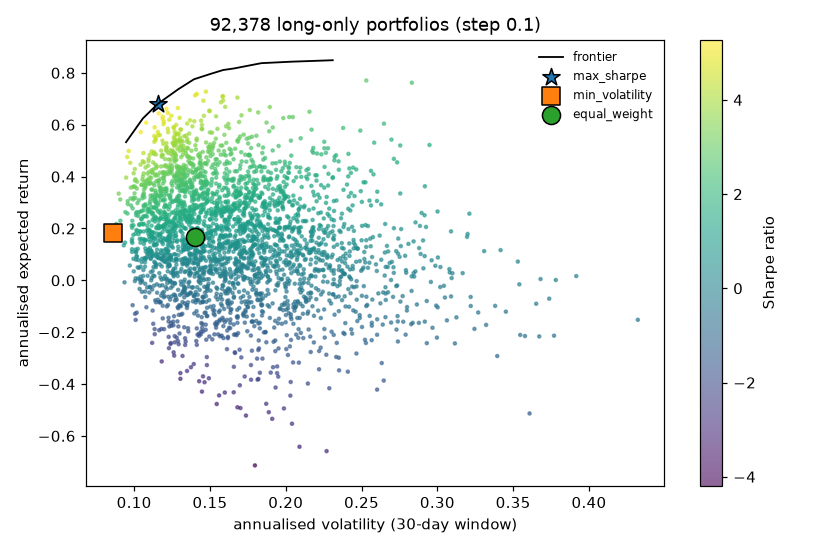

Values plotted in this chart, from the file beside it:
volatility, expected_return, series
0.1413, 0.7188, grid sample
0.1763, 0.6567, grid sample
0.1402, 0.7132, grid sample
0.2831, 0.762, grid sample
0.1286, 0.5408, grid sample
0.1267, 0.5567, grid sample
0.1608, 0.5303, grid sample
0.217, 0.5811, grid sample
0.1771, 0.5105, grid sample
0.1488, 0.4605, grid sample
0.1808, 0.4342, grid sample
0.1681, 0.7048, grid sample
0.2531, 0.7706, grid sample
0.1222, 0.6455, grid sample
0.1213, 0.6614, grid sample
0.13, 0.6265, grid sample
0.2492, 0.5775, grid sample
0.1593, 0.4983, grid sample
0.2006, 0.3957, grid sample
0.2281, 0.4107, grid sample
0.1457, 0.6926, grid sample
0.1189, 0.622, grid sample
0.1692, 0.6107, grid sample
0.1079, 0.6078, grid sample
0.1369, 0.6172, grid sample
0.2206, 0.489, grid sample
0.1473, 0.7276, grid sample
0.1257, 0.5279, grid sample
0.1278, 0.5637, grid sample
0.1605, 0.4817, grid sample
0.1708, 0.6363, grid sample
0.135, 0.511, grid sample
0.2188, 0.3272, grid sample
0.1621, 0.6035, grid sample
0.1629, 0.5073, grid sample
0.1862, 0.436, grid sample
0.1497, 0.6523, grid sample
0.1685, 0.5346, grid sample
0.154, 0.6325, grid sample
0.1818, 0.6475, grid sample
0.1192, 0.5261, grid sample
0.1309, 0.5205, grid sample
0.1706, 0.4941, grid sample
0.1759, 0.3979, grid sample
0.1759, 0.3424, grid sample
0.1829, 0.3225, grid sample
0.2021, 0.3027, grid sample
0.1873, 0.6082, grid sample
0.1222, 0.5846, grid sample
0.1606, 0.594, grid sample
0.1242, 0.4876, grid sample
0.185, 0.512, grid sample
0.2098, 0.5478, grid sample
0.1203, 0.4678, grid sample
0.1658, 0.3651, grid sample
0.1701, 0.4009, grid sample
0.1363, 0.5659, grid sample
0.1581, 0.5197, grid sample
0.2278, 0.5093, grid sample
0.1336, 0.4293, grid sample
... 2,951 more rows
